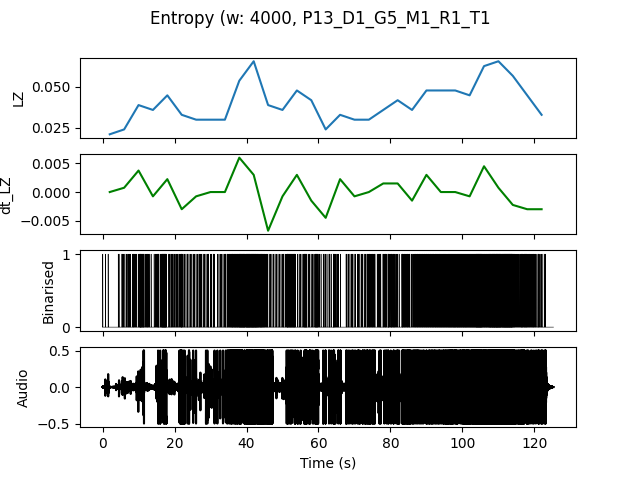

Source data for this figure (header and first rows):
, t0, LZ, dt_LZ, IOI
0.0, 0.0, 0.02094, 0.0, 1.333
4.0, 4.0, 0.02393, 0.0007479, 0.3636
8.0, 8.0, 0.03889, 0.003739, 0.2
12.0, 12.0, 0.0359, -0.0007479, 0.3077
16.0, 16.0, 0.04487, 0.002244, 0.1739
20.0, 20.0, 0.03291, -0.002991, 0.2667
24.0, 24.0, 0.02991, -0.0007479, 0.3333
28.0, 28.0, 0.02991, 0.0, 0.3636
32.0, 32.0, 0.02991, 0.0, 0.25
36.0, 36.0, 0.05385, 0.005983, 0.1176
40.0, 40.0, 0.06581, 0.002991, 0.1026
44.0, 44.0, 0.03889, -0.006731, 0.2353
48.0, 48.0, 0.0359, -0.0007479, 0.2667
52.0, 52.0, 0.04786, 0.002991, 0.2105
56.0, 56.0, 0.04188, -0.001496, 0.2105
60.0, 60.0, 0.02393, -0.004487, 0.4444
64.0, 64.0, 0.03291, 0.002244, 0.3636
68.0, 68.0, 0.02991, -0.0007479, 0.3636
72.0, 72.0, 0.02991, 0.0, 0.2667
76.0, 76.0, 0.0359, 0.001496, 0.2667
80.0, 80.0, 0.04188, 0.001496, 0.25
84.0, 84.0, 0.0359, -0.001496, 0.2222
88.0, 88.0, 0.04786, 0.002991, 0.1818
92.0, 92.0, 0.04786, 0.0, 0.16
96.0, 96.0, 0.04786, 0.0, 0.1379
100.0, 100.0, 0.04487, -0.0007479, 0.1333
104.0, 104.0, 0.06282, 0.004487, 0.1081
108.0, 108.0, 0.06581, 0.0007479, 0.09302
112.0, 112.0, 0.05684, -0.002244, 0.125
116.0, 116.0, 0.04487, -0.002991, 0.1905
120.0, 120.0, 0.03291, -0.002991, 0.4
